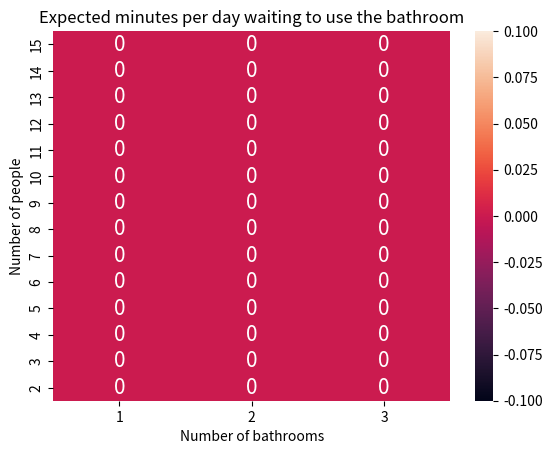

This chart was generated by the following Python code: (Note: this script raises an exception after producing the figure.)
import numpy as np
import pandas as pd
import seaborn as sns
import matplotlib.pyplot as plt

def min_waiting(n,k,trips_per_day=7, avg_minutes_spent=5, waking_hours=16):
    ''' 
    n people in a house with k bathrooms. 
    Returns the number of minutes each person can expect to wait per day
    '''
    # Rate of going into bathroom, underscore as lambda is Python keyword 
    lambda_ = trips_per_day / waking_hours / 60.0
    mu = 1/avg_minutes_spent # Rate of leaving
    
    # Transition matrix
    Q = np.zeros((n + 1, n + 1))
    for i in range(n + 1):
        if i < n:
            Q[i][i+1] = (n-i) * lambda_ # transition into higher state
        if i > 0:
            Q[i][i-1] = min(k, i) * mu  # transition into lower state

        Q[i][i] = - sum(Q[i, :])
    
    E = np.ones(shape=(n+1, n+1))
    pi = np.matmul(np.ones(shape=(1, n+1)), np.linalg.inv(Q + E))
    pi = pi.reshape(n+1)
    assert np.all(np.matmul(pi, Q) < 1e-10) # Check that solution works

    ppl_minutes = 0
    for ppl_waiting, time in enumerate(pi[k:]):
        ppl_minutes += ppl_waiting * time # Sum up total wait time
    prop_wait = ppl_minutes/n

    min_wait_per_day = prop_wait * waking_hours * 60
    return min_wait_per_day

###########################################################################
# Simulations, plot heatmap
###########################################################################
MAX_PEOPLE = 15
MAX_BATHROOM = 3

results = pd.DataFrame(0.0, index=range(MAX_PEOPLE, 1, -1), 
	columns=range(1, MAX_BATHROOM + 1))
results.index.name = 'Num_people'

for num_people in range(2, MAX_PEOPLE + 1):
    for num_bathroom in range(1, min(num_people, MAX_BATHROOM + 1)):
        results[num_bathroom][num_people]=min_waiting(num_people,num_bathroom)

print('Results calculated')
sns.heatmap(results, annot=True, annot_kws={"size": 15})
plt.xlabel('Number of bathrooms')
plt.ylabel('Number of people')
plt.title('Expected minutes per day waiting to use the bathroom')
plt.show()

plt.savefig('images/comparison.pdf')

